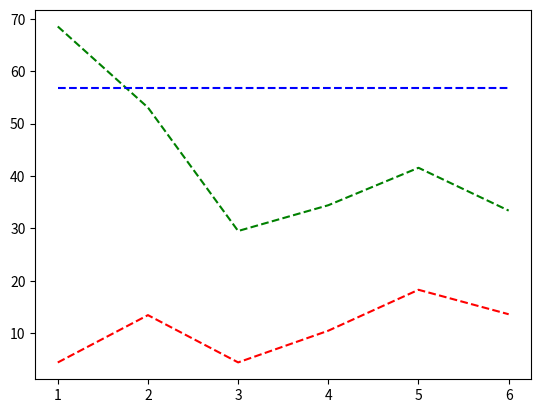

Generate this figure with matplotlib:
import matplotlib.pyplot as plt

# Image: duomo.jpg, cols: 2048 rows: 1536

t = [1, 2, 3, 4, 5, 6]

plt.plot(
    t,
    [
        4.418,
        13.455,
        4.432,
        10.484,
        18.294,
        13.624
    ],
    'r--',

    t,
    [
        4.418+64.133,
        13.455+39.621,
        4.432+25.082,
        10.484+23.949,
        18.294+23.284,
        13.624+19.782
    ],
    'g--',

    t,
    [
    56.81, # seq
    56.81,
    56.81,
    56.81,
    56.81,
    56.81,
    ],
    'b--',
)
plt.show()

